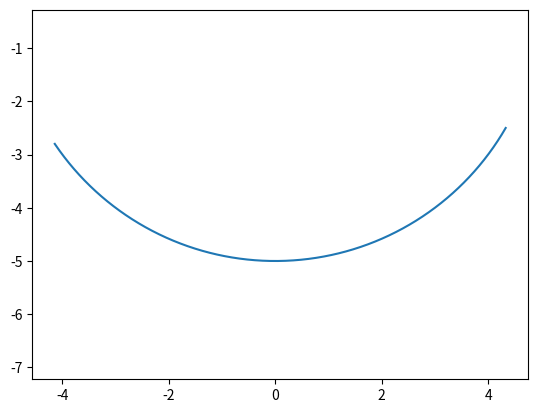

The script that saved this image:
from scipy.integrate import odeint
import numpy as np
import math
import matplotlib.pyplot as plt


t=np.arange(0,15,0.01)



r=5
m=5
g=9.8

Y=[math.pi/3,0]



def eq(Y,t):
	teta=Y[0]
	w=Y[1]

	dtetadt=w
	dwdt=-g*math.sin(math.radians(teta))/r

	return dtetadt,dwdt



sol=odeint(eq,Y,t)
listax=[]
listay=[]
listaT=[]
for teta in sol[:,0]:
	for w in sol[:,1]:
		T=m*g*math.cos(math.radians(teta))+m*w*w*r
	listaT.append(T)

	x=math.sin(teta)*r
	y=-math.cos(teta)*r
	listax.append(x)
	listay.append(y)




plt.plot(listax,listay)
plt.axis("equal")
plt.show()
